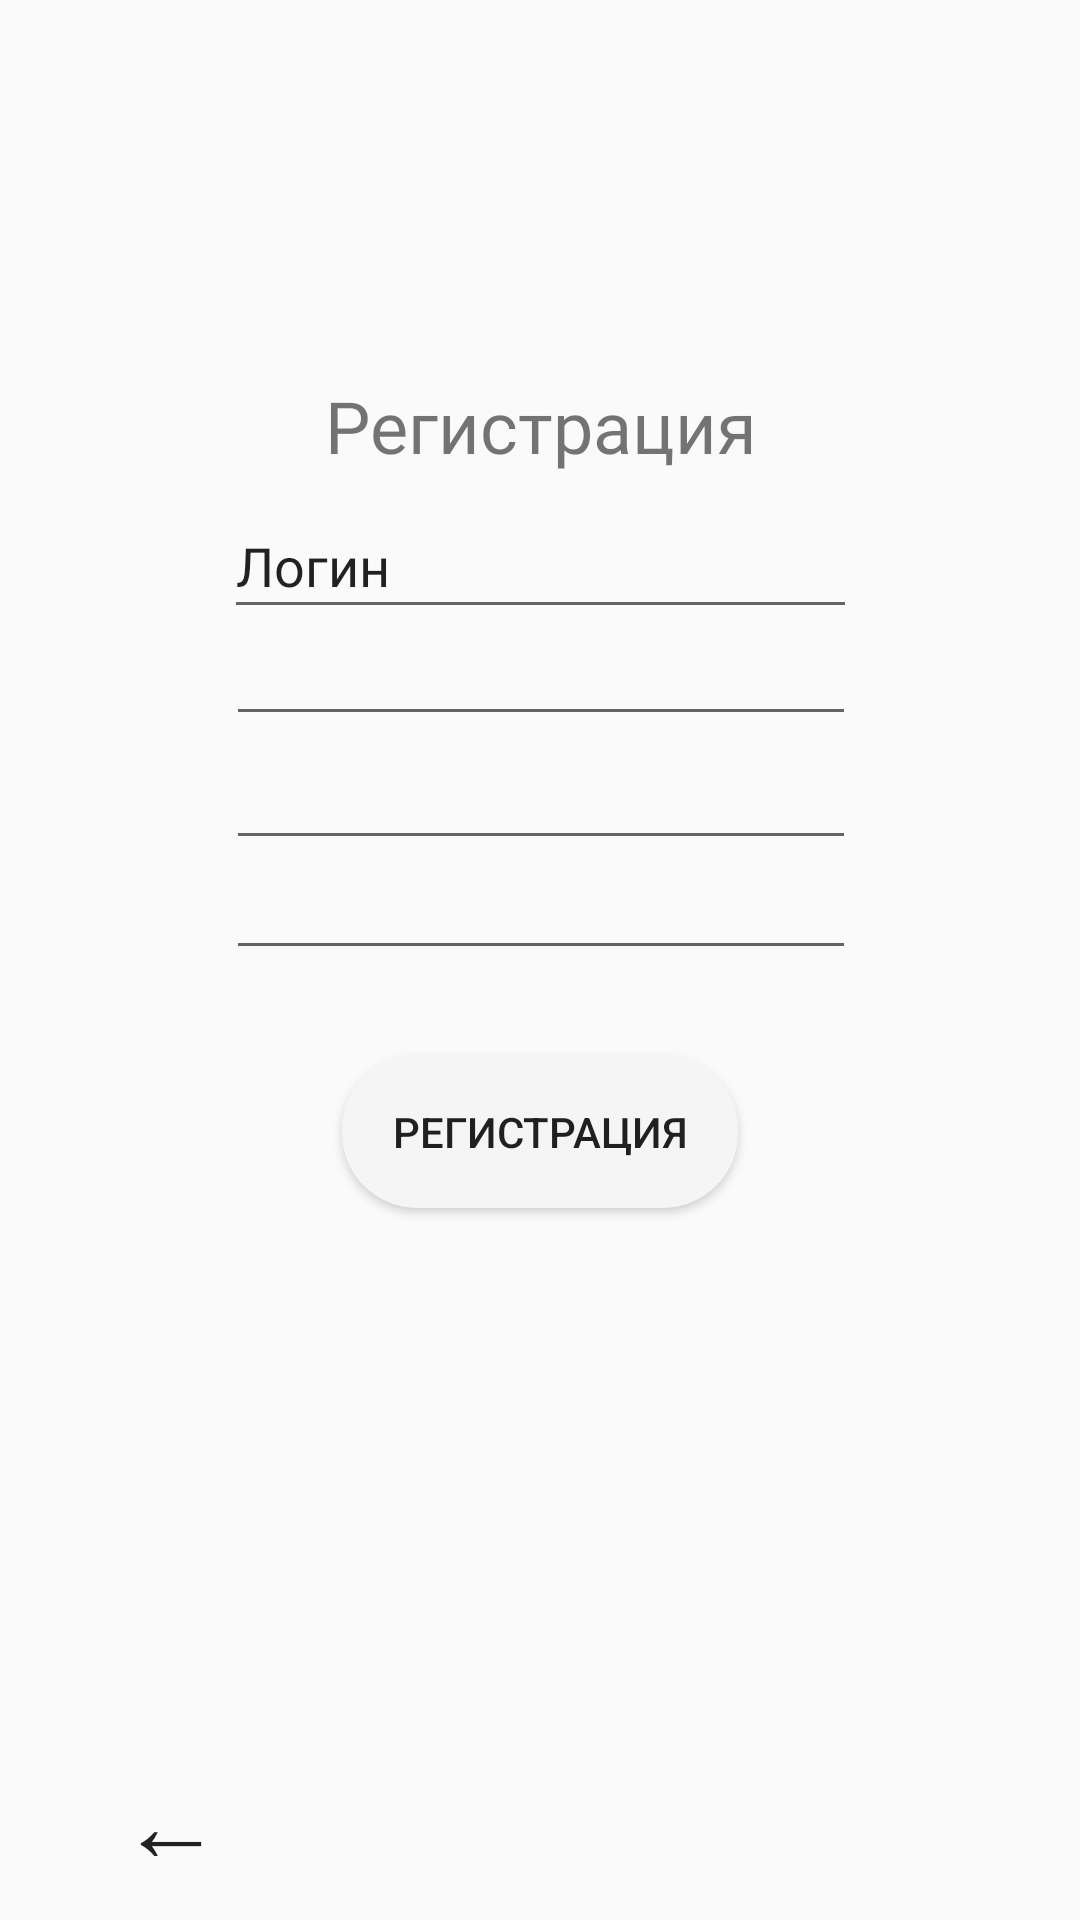

This screen was rendered from an Android layout file. Write that file and the resources it references.
<!-- AndroidManifest.xml: application theme Theme.CarsheringApplication -->
<!-- res/layout/signin.xml -->
<?xml version="1.0" encoding="utf-8"?>
<androidx.constraintlayout.widget.ConstraintLayout xmlns:android="http://schemas.android.com/apk/res/android"
    xmlns:app="http://schemas.android.com/apk/res-auto"
    xmlns:tools="http://schemas.android.com/tools"
    android:layout_width="match_parent"
    android:layout_height="match_parent">

    <EditText
        android:id="@+id/editTextLogin"
        android:layout_width="211dp"
        android:layout_height="45dp"
        android:ems="10"
        android:fontFamily="@font/semibold"
        android:inputType="text"
        android:text="Логин"
        app:layout_constraintBottom_toBottomOf="parent"
        app:layout_constraintEnd_toEndOf="parent"
        app:layout_constraintStart_toStartOf="parent"
        app:layout_constraintTop_toTopOf="parent"
        app:layout_constraintVertical_bias="0.277" />

    <TextView
        android:id="@+id/textView"
        android:layout_width="wrap_content"
        android:layout_height="wrap_content"
        android:fontFamily="@font/bold"
        android:text="Регистрация"
        android:textSize="24sp"
        app:layout_constraintBottom_toBottomOf="parent"
        app:layout_constraintEnd_toEndOf="parent"
        app:layout_constraintHorizontal_bias="0.501"
        app:layout_constraintStart_toStartOf="parent"
        app:layout_constraintTop_toTopOf="parent"
        app:layout_constraintVertical_bias="0.207" />

    <Button
        android:id="@+id/registerButton"
        android:layout_width="132dp"
        android:layout_height="51dp"
        android:background="@drawable/loginbtn_bg"
        android:text="Регистрация"
        app:layout_constraintBottom_toBottomOf="parent"
        app:layout_constraintEnd_toEndOf="parent"
        app:layout_constraintStart_toStartOf="parent"
        app:layout_constraintTop_toTopOf="parent"
        app:layout_constraintVertical_bias="0.597" />

    <EditText
        android:id="@+id/editTextEmailAddress"
        android:layout_width="wrap_content"
        android:layout_height="wrap_content"
        android:ems="10"
        android:inputType="textEmailAddress"
        app:layout_constraintBottom_toBottomOf="parent"
        app:layout_constraintEnd_toEndOf="parent"
        app:layout_constraintHorizontal_bias="0.502"
        app:layout_constraintStart_toStartOf="parent"
        app:layout_constraintTop_toTopOf="parent"
        app:layout_constraintVertical_bias="0.41" />

    <EditText
        android:id="@+id/editTextPhone"
        android:layout_width="wrap_content"
        android:layout_height="wrap_content"
        android:ems="10"
        android:inputType="phone"
        app:layout_constraintBottom_toBottomOf="parent"
        app:layout_constraintEnd_toEndOf="parent"
        app:layout_constraintHorizontal_bias="0.502"
        app:layout_constraintStart_toStartOf="parent"
        app:layout_constraintTop_toTopOf="parent"
        app:layout_constraintVertical_bias="0.471" />

    <EditText
        android:id="@+id/editTextPassword"
        android:layout_width="wrap_content"
        android:layout_height="wrap_content"
        android:ems="10"
        android:inputType="textPassword"
        app:layout_constraintBottom_toBottomOf="parent"
        app:layout_constraintEnd_toEndOf="parent"
        app:layout_constraintHorizontal_bias="0.502"
        app:layout_constraintStart_toStartOf="parent"
        app:layout_constraintTop_toTopOf="parent"
        app:layout_constraintVertical_bias="0.341" />

    <Button
        android:id="@+id/back"
        android:layout_width="114dp"
        android:layout_height="60dp"
        android:layout_marginBottom="3dp"
        android:background="#00FFFFFF"
        android:text="←"
        android:textSize="34sp"
        app:layout_constraintBottom_toBottomOf="parent"
        app:layout_constraintStart_toStartOf="parent" />

</androidx.constraintlayout.widget.ConstraintLayout>
<!-- resources referenced by this layout -->
<resources>
  <!-- drawable loginbtn_bg (drawable) -->
  <?xml version="1.0" encoding="utf-8"?>
  <shape android:shape="rectangle" xmlns:android="http://schemas.android.com/apk/res/android">
      <solid android:color="#F5F5F5"></solid>
      <corners android:radius="25dp"></corners>
  </shape>
  <style name="Theme.CarsheringApplication" parent="Base.Theme.CarsheringApplication" />
  <style name="Base.Theme.CarsheringApplication" parent="Theme.AppCompat.Light.NoActionBar">
          
          
      </style>
</resources>
